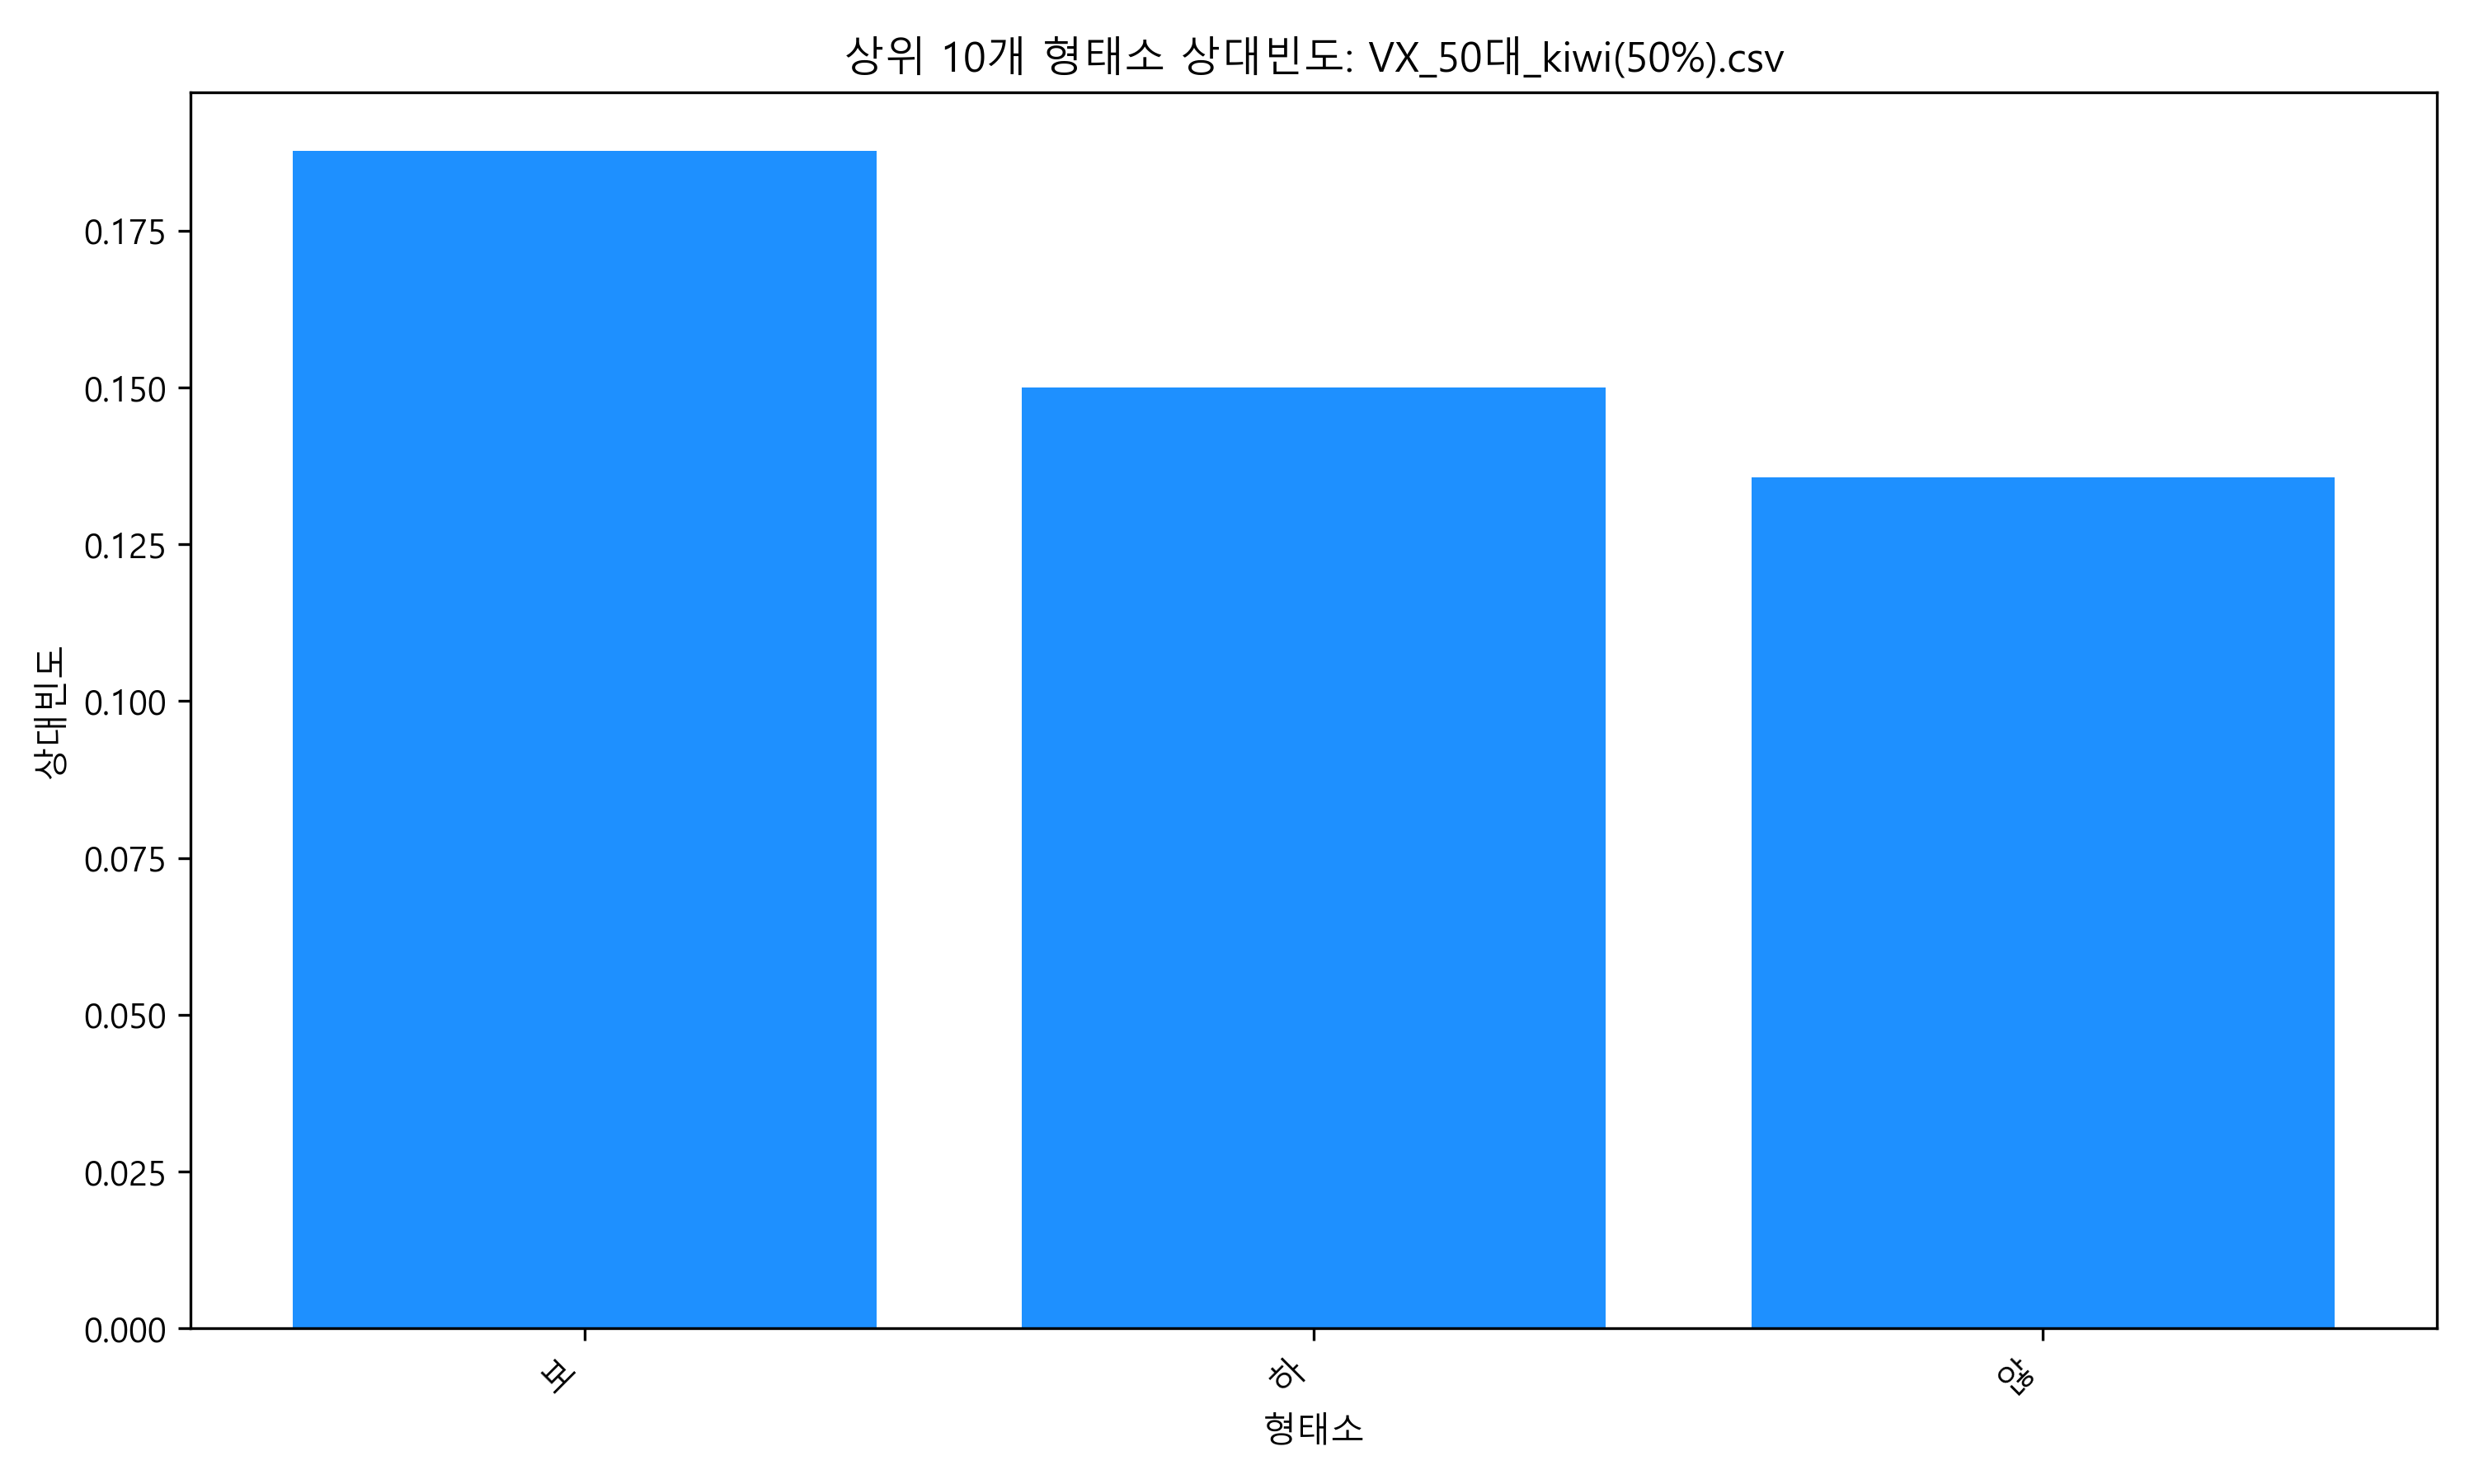

The data file committed next to this chart (first rows):
50대, 상대빈도_50대, 누적빈도
보, 0.1877, 0.1877
하, 0.15, 0.3376
않, 0.1357, 0.4733
